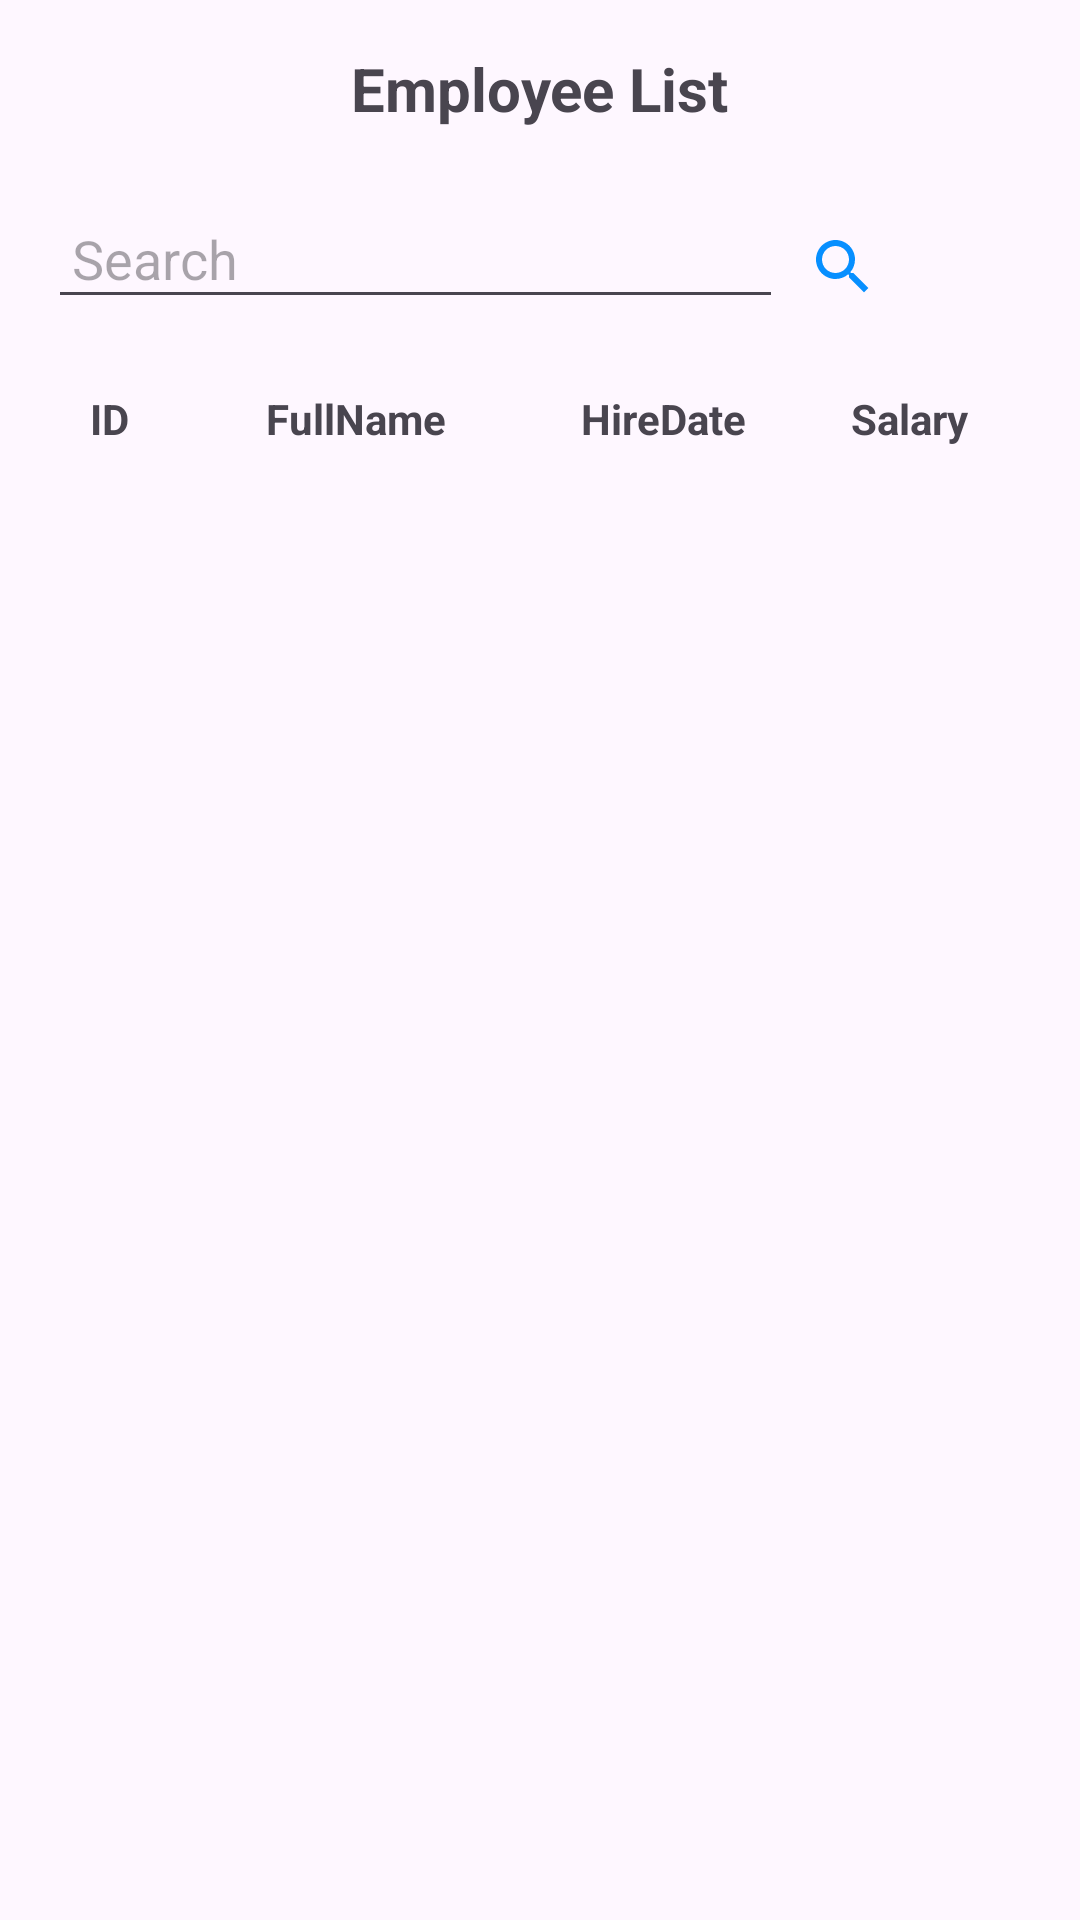

Write the Android layout XML for this screen, with the resource values it uses.
<!-- AndroidManifest.xml: application theme Theme.Peprm -->
<!-- res/layout/activity_main.xml -->
<RelativeLayout xmlns:android="http://schemas.android.com/apk/res/android"
    android:layout_width="match_parent"
    android:layout_height="match_parent"
    android:padding="16dp">

    
    <TextView
        android:id="@+id/tvHeader"
        android:layout_width="wrap_content"
        android:layout_height="wrap_content"
        android:text="Employee List"
        android:textSize="20sp"
        android:textStyle="bold"
        android:layout_marginBottom="16dp"
        android:layout_alignParentTop="true"
        android:layout_centerHorizontal="true" />

    
    <LinearLayout
        android:layout_width="285dp"
        android:layout_height="wrap_content"
        android:layout_below="@id/tvHeader"
        android:layout_marginTop="3dp"
        android:gravity="center_vertical"
        android:orientation="horizontal">

        <EditText
            android:id="@+id/etSearch"
            android:layout_width="0dp"
            android:layout_height="35dp"
            android:layout_weight="1"
            android:hint="Search"
            android:inputType="text"
            android:padding="8dp" />

        <ImageButton
            android:id="@+id/ivSearch"
            android:layout_width="wrap_content"
            android:layout_height="54dp"
            android:layout_marginStart="0dp"
            android:background="?android:attr/selectableItemBackgroundBorderless"
            android:contentDescription="Search Employee"
            android:padding="8dp"
            android:scaleType="centerInside"
            android:src="@drawable/baseline_search_24" />
    </LinearLayout>

    
    <ImageButton
        android:id="@+id/ivAdd"
        android:layout_width="79dp"
        android:layout_height="54dp"
        android:layout_alignParentTop="true"
        android:layout_alignParentEnd="true"
        android:layout_marginTop="44dp"
        android:layout_marginEnd="1dp"
        android:contentDescription="Add Employee"
        android:padding="8dp"
        android:src="@drawable/baseline_add_circle_24"
        android:background="?android:attr/selectableItemBackgroundBorderless"
        android:scaleType="centerInside" />

    <LinearLayout
        android:id="@+id/llHeaders"
        android:layout_width="match_parent"
        android:layout_height="wrap_content"
        android:layout_below="@id/ivAdd"
        android:orientation="horizontal"
        android:paddingTop="16dp"
        android:paddingBottom="8dp">

        <TextView
            android:layout_width="0dp"
            android:layout_height="wrap_content"
            android:layout_weight="1"
            android:text="ID"
            android:gravity="center_horizontal"
            android:textStyle="bold" />

        <TextView
            android:layout_width="0dp"
            android:layout_height="wrap_content"
            android:layout_weight="3"
            android:text="FullName"
            android:gravity="center_horizontal"
            android:textStyle="bold" />

        <TextView
            android:layout_width="0dp"
            android:layout_height="wrap_content"
            android:layout_weight="2"
            android:text="HireDate"
            android:gravity="center_horizontal"
            android:textStyle="bold" />

        <TextView
            android:layout_width="0dp"
            android:layout_height="wrap_content"
            android:layout_weight="2"
            android:text="Salary"
            android:gravity="center_horizontal"
            android:textStyle="bold" />
    </LinearLayout>

    
    <ListView
        android:id="@+id/lvEmployee"
        android:layout_width="match_parent"
        android:layout_height="wrap_content"
        android:layout_below="@id/llHeaders"
        android:layout_marginTop="8dp" />

</RelativeLayout>
<!-- resources referenced by this layout -->
<resources>
  <!-- drawable baseline_search_24 (drawable) -->
  <vector xmlns:android="http://schemas.android.com/apk/res/android" android:height="24dp" android:tint="#078FFF" android:viewportHeight="24" android:viewportWidth="24" android:width="24dp">
        
      <path android:fillColor="@android:color/white" android:pathData="M15.5,14h-0.79l-0.28,-0.27C15.41,12.59 16,11.11 16,9.5 16,5.91 13.09,3 9.5,3S3,5.91 3,9.5 5.91,16 9.5,16c1.61,0 3.09,-0.59 4.23,-1.57l0.27,0.28v0.79l5,4.99L20.49,19l-4.99,-5zM9.5,14C7.01,14 5,11.99 5,9.5S7.01,5 9.5,5 14,7.01 14,9.5 11.99,14 9.5,14z"/>
      
  </vector>
  <style name="Theme.Peprm" parent="Base.Theme.Peprm" />
  <style name="Base.Theme.Peprm" parent="Theme.Material3.DayNight.NoActionBar">
          
          
      </style>
</resources>
